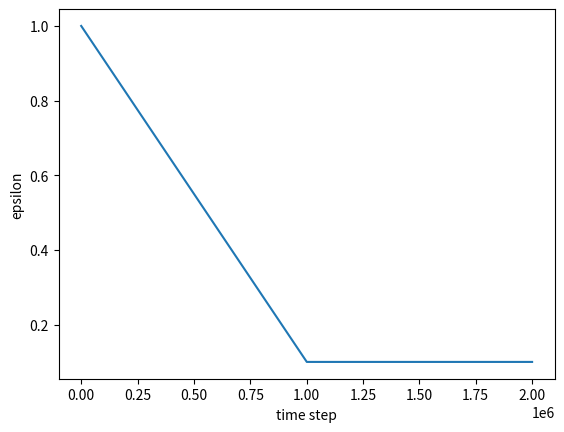

Write the Python code that produced this figure.
import matplotlib.pyplot as plt


def get_epsilon(current_iteration, stable_iteration = 1000000 , initial_epsilon = 1, end_epsilon=0.1):
	'''
	decrease the epsilon linearly from 1 to 0.1 over the first million frames, and fixed at 0.1 thereafter
	'''

	epsilon = end_epsilon

	if current_iteration <= stable_iteration:
		decrease_per_epsilon = (initial_epsilon - end_epsilon) / stable_iteration
		epsilon = initial_epsilon - current_iteration * decrease_per_epsilon

	return epsilon


if __name__ == '__main__':
	epsilons = []
	for i in range(2000000):
		epsilons.append(get_epsilon(i))

	plt.plot(epsilons)
	plt.ylabel('epsilon')
	plt.xlabel('time step')
	plt.show()